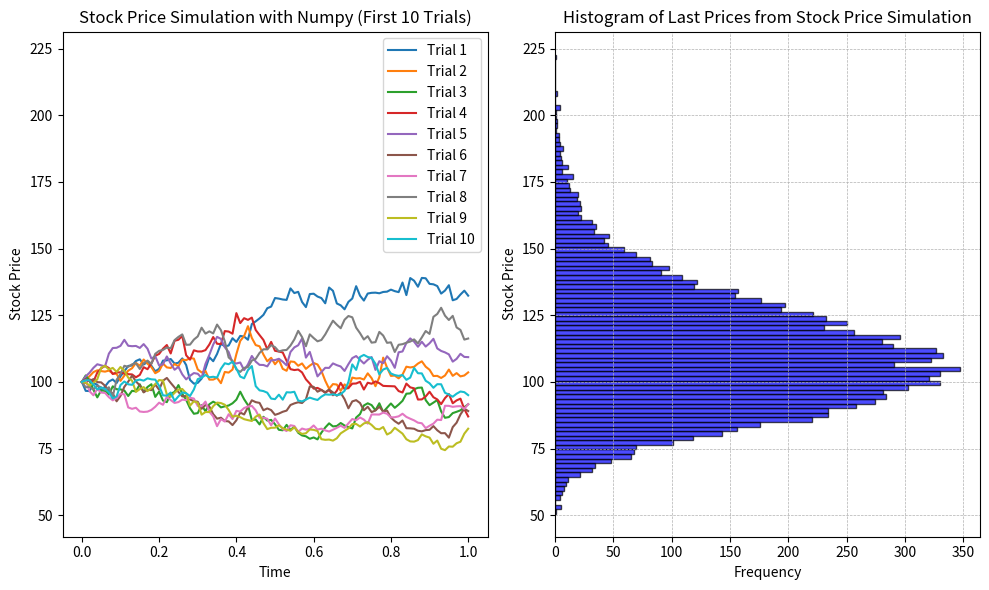

Source code (Python):
import numpy as np
import matplotlib.pyplot as plt

# Parameters
mu = 0.1  # Drift
sigma = 0.2  # Volatility
S0 = 100  # Initial stock price
dt = 0.01  # Time step
T = 1  # Total time
num_trials = 10000  # Number of simulation trials

# Number of time steps
num_steps = int(T / dt)

# fix the seed
np.random.seed(100)

# Initialize an array to store stock prices for each trial
stock_prices_matrix = np.zeros((num_trials, num_steps + 1))
stock_prices_matrix[:, 0] = S0

# Simulate stock prices for multiple trials using geometric Brownian motion
for i in range(1, num_steps + 1):
    drift = (mu - (sigma**2)/2) * dt
    diffusion = sigma * np.sqrt(dt) * np.random.normal(0, 1, num_trials)
    stock_prices_matrix[:, i] = stock_prices_matrix[:, i - 1] * np.exp(drift + diffusion)

plt.figure(figsize=(10, 6))

# Plot the simulated stock prices for the first 5 trials
ax1 = plt.subplot(1,2,1)
for i in range(10):  # Only plot the first 5 trials
    plt.plot(np.arange(0, T + dt, dt), stock_prices_matrix[i, :], label=f'Trial {i + 1}')
plt.title('Stock Price Simulation with Numpy (First 10 Trials)')
plt.xlabel('Time')
plt.ylabel('Stock Price')
plt.legend()

# plot the histogram of the last prices (at time T) with horizontal orientation
plt.subplot(1,2,2, sharey=ax1)
plt.hist(stock_prices_matrix[:, -1], bins=100, color='blue', alpha=0.7, edgecolor='black', orientation='horizontal')
plt.title('Histogram of Last Prices from Stock Price Simulation')
plt.ylabel('Stock Price')
plt.xlabel('Frequency')
plt.grid(True, which='both', linestyle='--', linewidth=0.5)
plt.tight_layout()
plt.show()

# Print mean and standard deviation of the prices at the end
print(f"Mean of the prices at the end: {np.mean(stock_prices_matrix[:, -1])}")
print(f"Standard deviation of the prices at the end: {np.std(stock_prices_matrix[:, -1])}")
